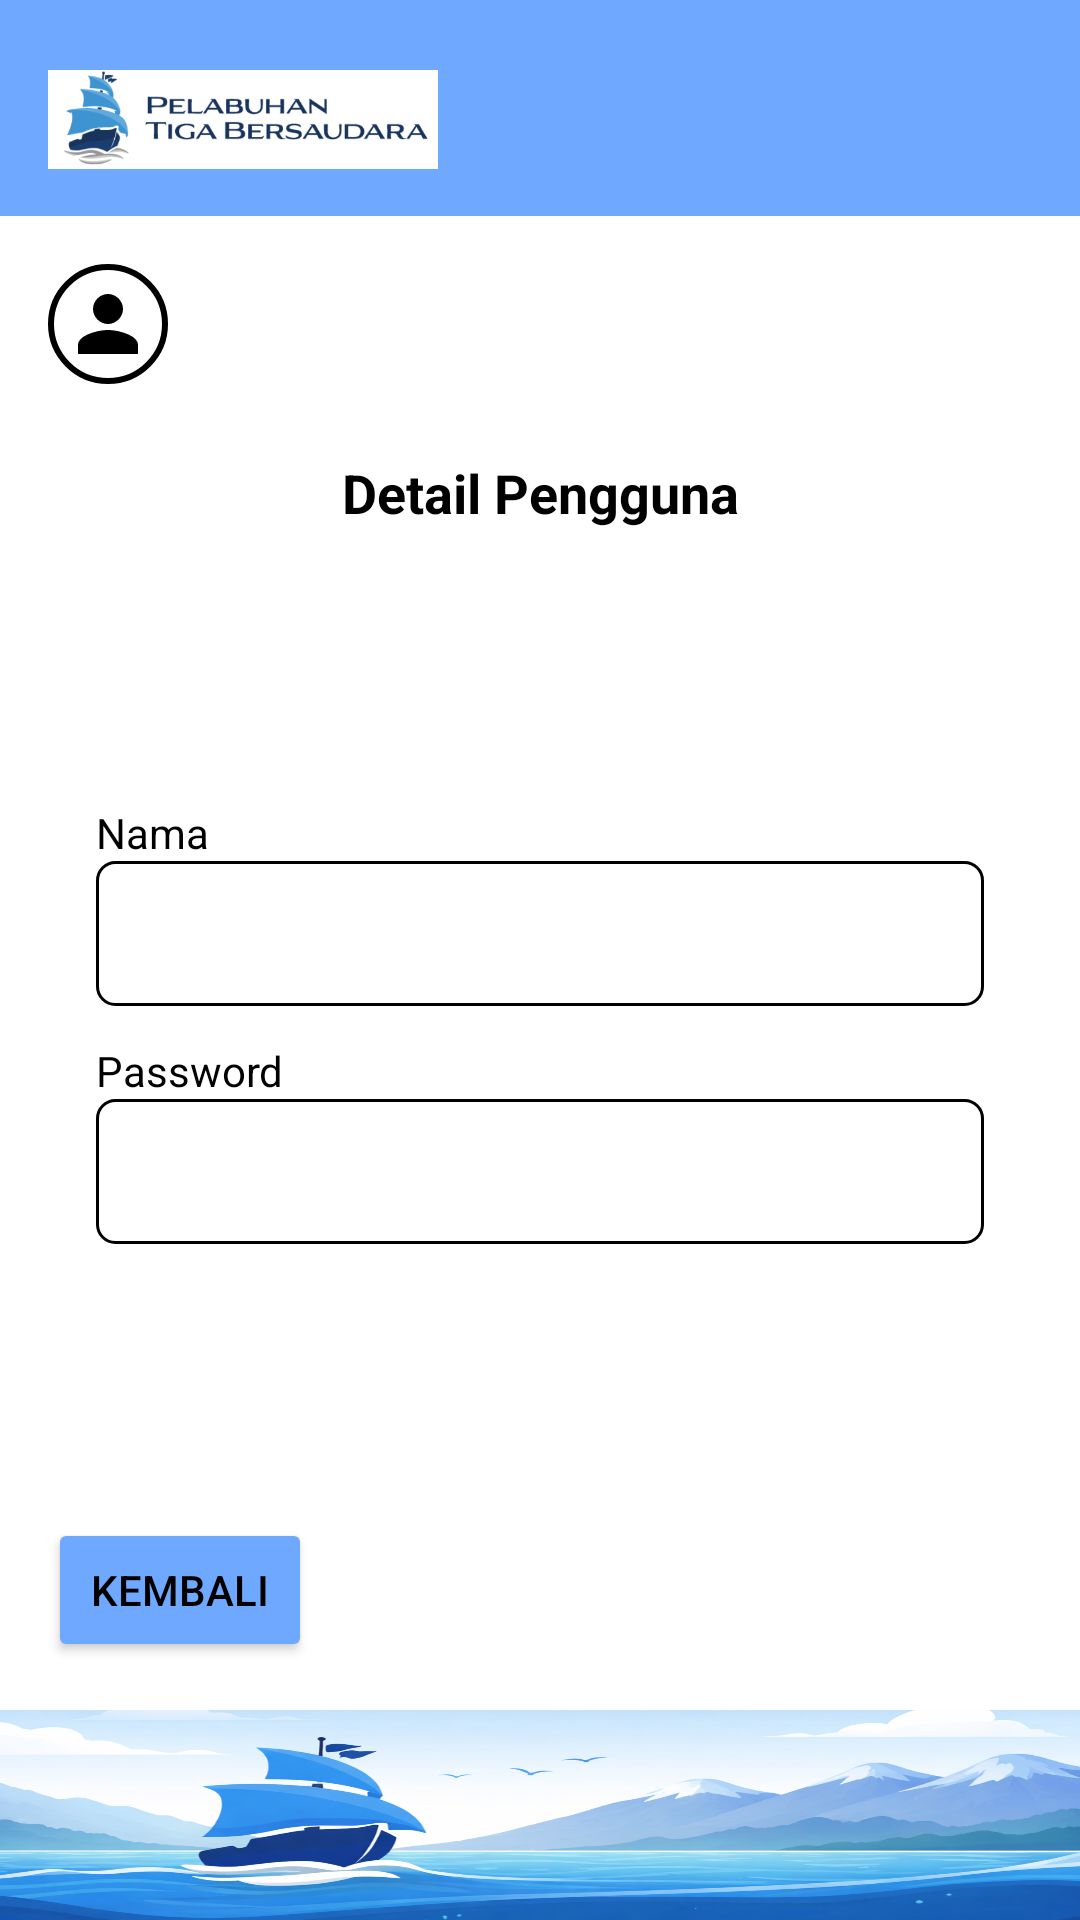

Reconstruct the res/layout file that produces this screen, plus the resources it refers to.
<!-- AndroidManifest.xml: application theme Theme.AbsensiPenggajianApp -->
<!-- res/layout/activity_detail_pengguna.xml -->
<?xml version="1.0" encoding="utf-8"?>
<androidx.constraintlayout.widget.ConstraintLayout
    xmlns:android="http://schemas.android.com/apk/res/android"
    xmlns:app="http://schemas.android.com/apk/res-auto"
    android:layout_width="match_parent"
    android:layout_height="match_parent"
    android:background="#FFFFFF">

    
    <View
        android:id="@+id/headerBg"
        android:layout_width="0dp"
        android:layout_height="72dp"
        android:background="#6FA8FF"
        app:layout_constraintTop_toTopOf="parent"
        app:layout_constraintStart_toStartOf="parent"
        app:layout_constraintEnd_toEndOf="parent"/>

    
    <ImageView
        android:id="@+id/header"
        android:layout_width="130dp"
        android:layout_height="56dp"
        android:layout_marginStart="16dp"
        android:layout_marginTop="8dp"
        android:src="@drawable/header"
        android:scaleType="centerInside"
        app:layout_constraintTop_toTopOf="@id/headerBg"
        app:layout_constraintBottom_toBottomOf="@id/headerBg"
        app:layout_constraintStart_toStartOf="@id/headerBg"/>

    
    <LinearLayout
        android:id="@+id/layoutProfile"
        android:layout_width="wrap_content"
        android:layout_height="wrap_content"
        android:orientation="horizontal"
        android:gravity="center_vertical"
        android:layout_marginStart="16dp"
        android:layout_marginTop="16dp"
        app:layout_constraintTop_toBottomOf="@id/headerBg"
        app:layout_constraintStart_toStartOf="parent">

        <ImageView
            android:layout_width="40dp"
            android:layout_height="40dp"
            android:background="@drawable/bg_profile_circle"
            android:src="@drawable/ic_profile"
            android:padding="8dp"/>
    </LinearLayout>

    
    <TextView
        android:id="@+id/tvTitle"
        android:layout_width="wrap_content"
        android:layout_height="wrap_content"
        android:text="Detail Pengguna"
        android:textSize="18sp"
        android:textStyle="bold"
        android:textColor="#000000"
        android:layout_marginTop="24dp"
        app:layout_constraintTop_toBottomOf="@id/layoutProfile"
        app:layout_constraintStart_toStartOf="parent"
        app:layout_constraintEnd_toEndOf="parent"/>

    
    <LinearLayout
        android:id="@+id/layoutForm"
        android:layout_width="0dp"
        android:layout_height="wrap_content"
        android:orientation="vertical"
        android:layout_marginHorizontal="32dp"
        app:layout_constraintTop_toBottomOf="@id/tvTitle"
        app:layout_constraintBottom_toTopOf="@id/btnBack"
        app:layout_constraintStart_toStartOf="parent"
        app:layout_constraintEnd_toEndOf="parent">

        <TextView
            android:layout_width="wrap_content"
            android:layout_height="wrap_content"
            android:text="Nama"
            android:textColor="#000000"/>

        <EditText
            android:id="@+id/etNama"
            android:layout_width="match_parent"
            android:layout_height="wrap_content"
            android:focusable="false"
            android:clickable="false"
            android:textColor="#000000"
            android:background="@drawable/edittext_border"/>

        <TextView
            android:layout_width="wrap_content"
            android:layout_height="wrap_content"
            android:text="Password"
            android:textColor="#000000"
            android:layout_marginTop="12dp"/>

        <EditText
            android:id="@+id/etPassword"
            android:layout_width="match_parent"
            android:layout_height="wrap_content"
            android:focusable="false"
            android:clickable="false"
            android:textColor="#000000"
            android:background="@drawable/edittext_border"/>
    </LinearLayout>

    
    <Button
        android:id="@+id/btnBack"
        android:layout_width="wrap_content"
        android:layout_height="wrap_content"
        android:text="Kembali"
        android:textColor="#000000"
        android:backgroundTint="#6FA8FF"
        android:layout_marginStart="16dp"
        android:layout_marginBottom="16dp"
        app:layout_constraintStart_toStartOf="parent"
        app:layout_constraintBottom_toTopOf="@id/footer"/>

    
    <ImageView
        android:id="@+id/footer"
        android:layout_width="0dp"
        android:layout_height="70dp"
        android:src="@drawable/footer"
        android:scaleType="fitXY"
        app:layout_constraintBottom_toBottomOf="parent"
        app:layout_constraintStart_toStartOf="parent"
        app:layout_constraintEnd_toEndOf="parent"/>

</androidx.constraintlayout.widget.ConstraintLayout>
<!-- resources referenced by this layout -->
<resources>
  <!-- drawable bg_profile_circle (drawable) -->
  <?xml version="1.0" encoding="utf-8"?>
  <shape xmlns:android="http://schemas.android.com/apk/res/android"
      android:shape="oval">
  
      <solid android:color="#FFFFFF"/>
  
      <stroke
          android:width="2dp"
          android:color="#000000"/>
  </shape>
  <!-- drawable edittext_border (drawable) -->
  <?xml version="1.0" encoding="utf-8"?>
  <shape xmlns:android="http://schemas.android.com/apk/res/android">
  
      <solid android:color="#FFFFFF" />
  
      <stroke
          android:width="1dp"
          android:color="#000000" />
  
      <corners android:radius="6dp" />
  
      <padding
          android:left="12dp"
          android:top="12dp"
          android:right="12dp"
          android:bottom="12dp" />
  
  </shape>
  <!-- drawable footer: png bitmap (drawable, 593445 bytes) -->
  <!-- drawable header: png bitmap (drawable, 35885 bytes) -->
  <!-- drawable ic_profile (drawable) -->
  <vector
      xmlns:android="http://schemas.android.com/apk/res/android"
      android:width="24dp"
      android:height="24dp"
      android:viewportWidth="24"
      android:viewportHeight="24">
  
      <path
          android:fillColor="#000000"
          android:pathData="
              M12,12
              c2.7,0 5,-2.3 5,-5
              s-2.3,-5 -5,-5
              -5,2.3 -5,5
              2.3,5 5,5
              z
              M12,14
              c-3.3,0 -10,1.7 -10,5
              v3
              h20
              v-3
              c0,-3.3 -6.7,-5 -10,-5
              z
          " />
  </vector>
  <style name="Theme.AbsensiPenggajianApp" parent="Base.Theme.AbsensiPenggajianApp" />
  <style name="Base.Theme.AbsensiPenggajianApp" parent="Theme.Material3.DayNight.NoActionBar">
          
          
      </style>
</resources>
